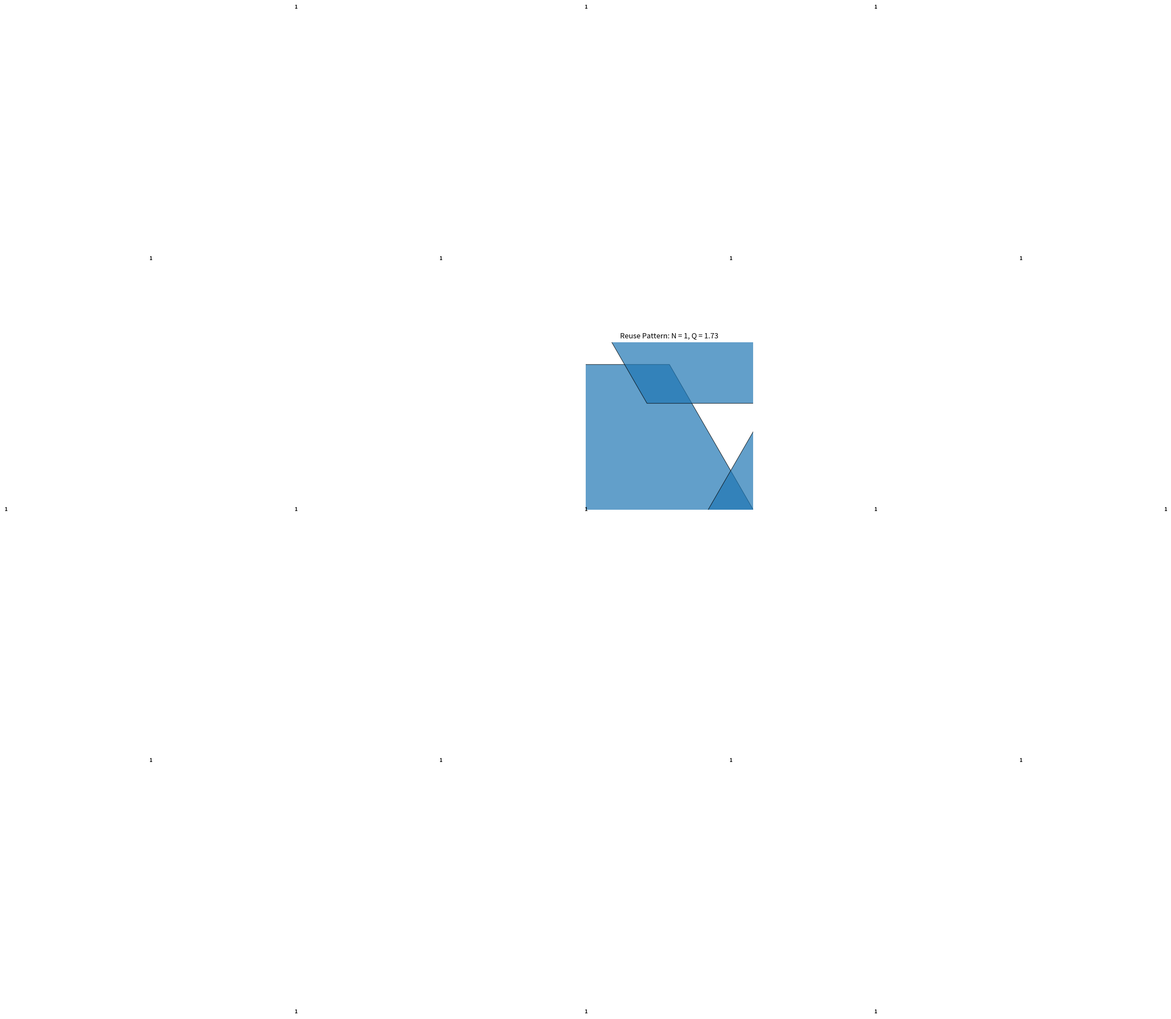
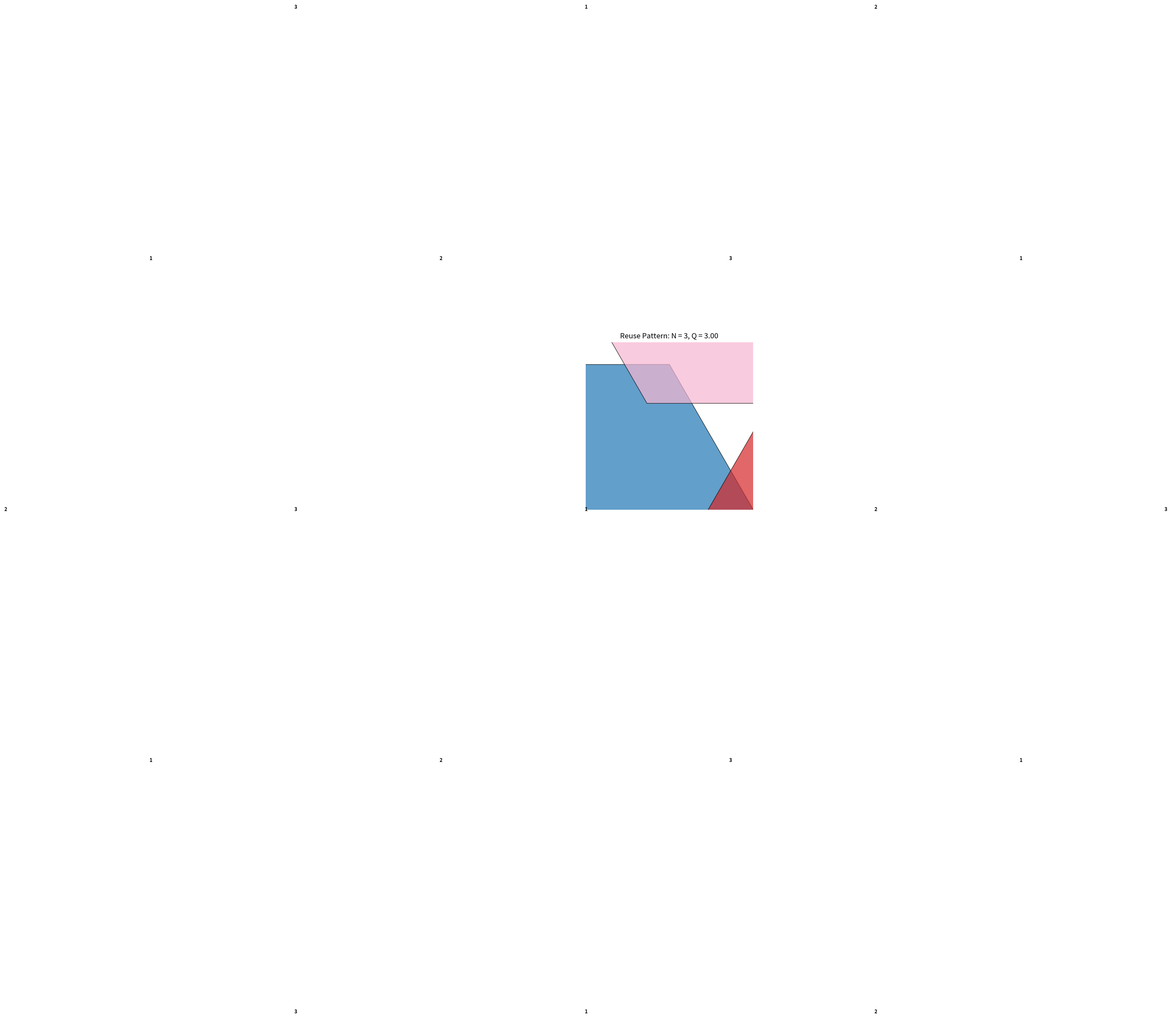
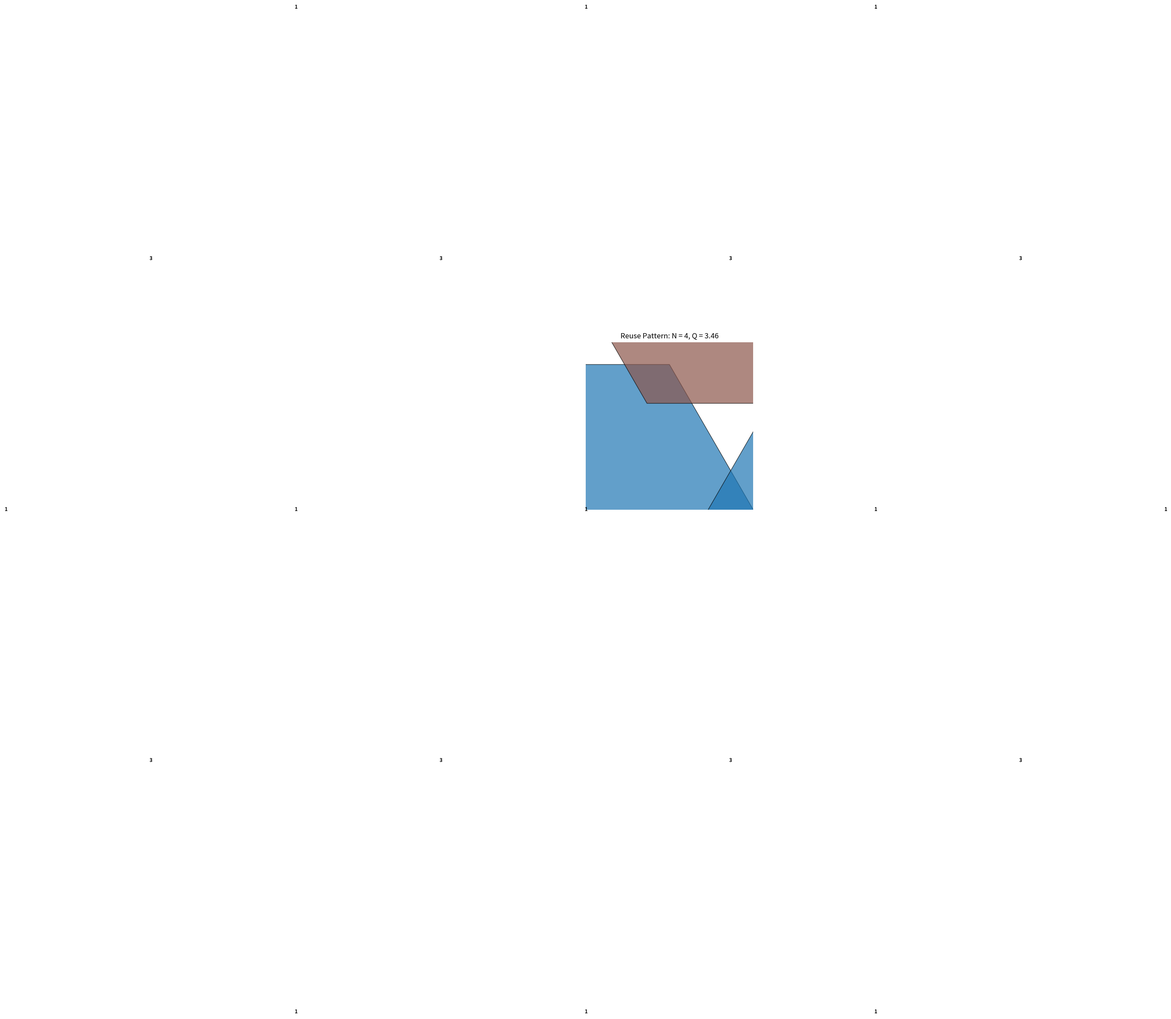
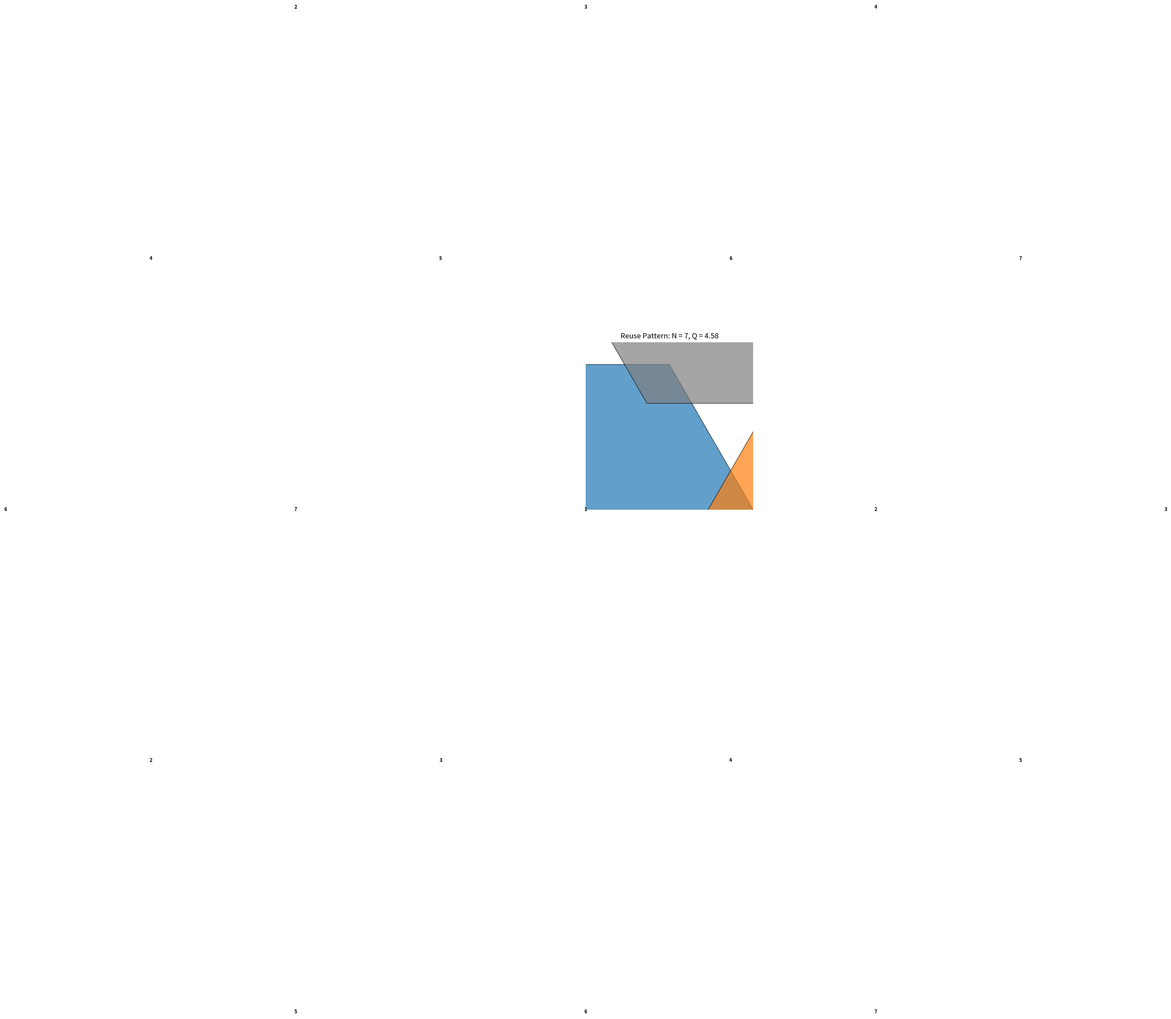
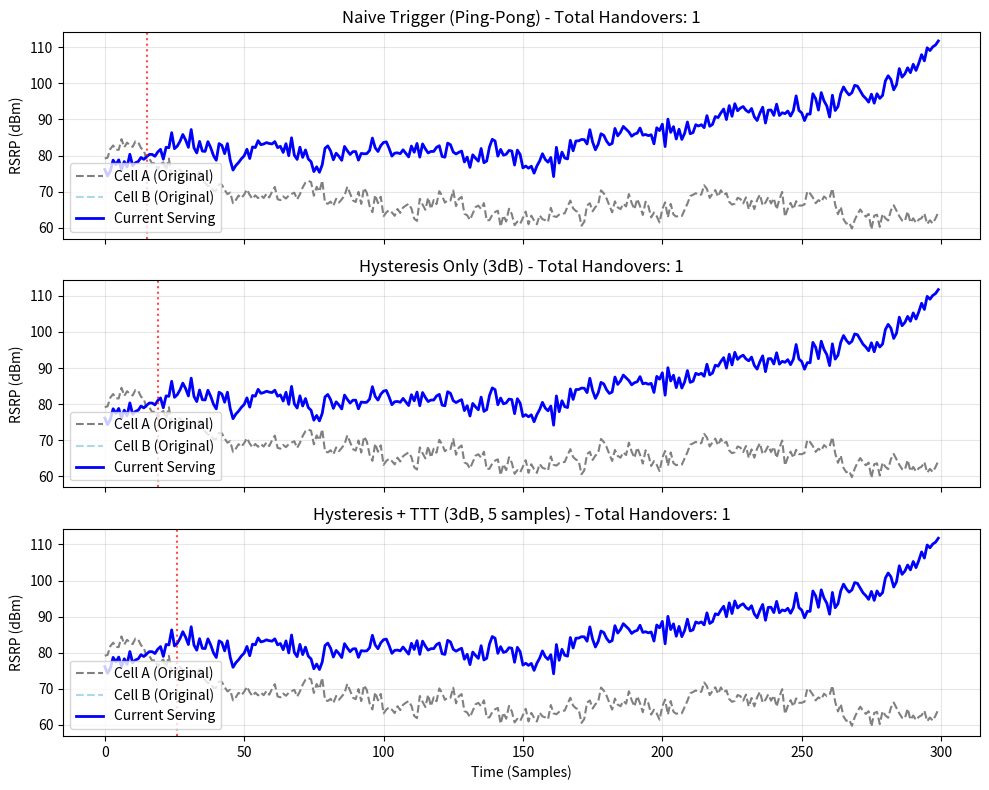

Source code (Python) for these figures, in order:
import numpy as np
import matplotlib.pyplot as plt
from matplotlib.patches import RegularPolygon

# ==========================================
# PART A: HEXAGONAL FREQUENCY REUSE PLANNING
# ==========================================
def get_hex_centers(rings, R):
    centers = []
    for q in range(-rings, rings + 1):
        for r in range(max(-rings, -q - rings), min(rings, -q + rings) + 1):
            x = R * np.sqrt(3) * (q + r / 2)
            y = R * 1.5 * r
            centers.append((x, y, q, r))
    return centers

def plot_reuse_pattern(N, i, j, R=1.0, rings=2):
    fig, ax = plt.subplots(figsize=(5, 5))
    centers = get_hex_centers(rings, R)
    
    offset_q, offset_r = i, j
    
    for x, y, q, r in centers:
        freq_group = (q * offset_r - r * offset_q) % N
        color = plt.cm.tab20(freq_group / max(N, 1))
        
        hexagon = RegularPolygon((x, y), numVertices=6, radius=R, 
                                 orientation=np.pi/6, facecolor=color, edgecolor='k', alpha=0.7)
        ax.add_patch(hexagon)
        ax.text(x, y, str(freq_group + 1), ha='center', va='center', fontsize=8, fontweight='bold')

    ax.set_aspect('equal')
    Q = np.sqrt(3 * N)
    ax.set_title(f"Reuse Pattern: N = {N}, Q = {Q:.2f}")
    plt.axis('off')
    
    # SAVE THE FIGURE BEFORE SHOWING
    plt.savefig(f"hexagon_N{N}.png", dpi=300, bbox_inches='tight')
    plt.show()

def run_part_a():
    print("\n--- PART A: Frequency Reuse Layouts ---")
    configs = {1: (1, 0), 3: (1, 1), 4: (2, 0), 7: (2, 1)}
    print("N\tQ\tConfig (i,j)")
    for N, (i, j) in configs.items():
        Q = np.sqrt(3 * N)
        print(f"{N}\t{Q:.2f}\t({i},{j})")
        plot_reuse_pattern(N, i, j, R=1.0, rings=2)

# ==========================================
# PART B: HANDOVER DECISION LOGIC
# ==========================================
def generate_signals(num_samples=300):
    np.random.seed(42) 
    t = np.arange(num_samples)
    
    # Increased noise slightly to show the ping-pong effect better
    serving_trend = -0.05 * t + 80
    serving_noise = np.cumsum(np.random.normal(0, 0.8, num_samples)) + np.random.normal(0, 1.5, num_samples)
    serving = serving_trend + serving_noise
    
    neighbor_trend = 0.05 * t + 75
    neighbor_noise = np.cumsum(np.random.normal(0, 0.8, num_samples)) + np.random.normal(0, 1.5, num_samples)
    neighbor = neighbor_trend + neighbor_noise
    
    return serving, neighbor

def simulate_handovers(serving, neighbor, policy="naive", hysteresis=3.0, ttt=5):
    handovers = []
    current_serving = serving.copy()
    current_neighbor = neighbor.copy()
    
    ttt_counter = 0
    
    for t in range(len(serving)):
        if policy == "naive":
            condition = current_neighbor[t] > current_serving[t]
        else:
            condition = current_neighbor[t] > (current_serving[t] + hysteresis)
            
        if condition:
            ttt_counter += 1
            if policy == "naive" or ttt_counter >= ttt:
                handovers.append(t)
                current_serving, current_neighbor = current_neighbor, current_serving
                ttt_counter = 0 
        else:
            ttt_counter = 0 
            
    return handovers, current_serving, current_neighbor

def run_part_b():
    print("\n--- PART B: Handover Decision Logic ---")
    serving, neighbor = generate_signals()
    
    ho_naive, s_n, n_n = simulate_handovers(serving, neighbor, "naive")
    ho_hyst, s_h, n_h = simulate_handovers(serving, neighbor, "hyst", hysteresis=3.0, ttt=1)
    ho_hyst_ttt, s_ht, n_ht = simulate_handovers(serving, neighbor, "hyst", hysteresis=3.0, ttt=5)
    
    fig, axs = plt.subplots(3, 1, figsize=(10, 8), sharex=True)
    
    configs = [
        ("Naive Trigger (Ping-Pong)", ho_naive, s_n, n_n),
        ("Hysteresis Only (3dB)", ho_hyst, s_h, n_h),
        ("Hysteresis + TTT (3dB, 5 samples)", ho_hyst_ttt, s_ht, n_ht)
    ]
    
    for ax, (title, hos, s_curr, n_curr) in zip(axs, configs):
        ax.plot(serving, label="Cell A (Original)", linestyle='--', color='gray')
        ax.plot(neighbor, label="Cell B (Original)", linestyle='--', color='lightblue')
        ax.plot(s_curr, label="Current Serving", color='blue', linewidth=2)
        
        for ho in hos:
            ax.axvline(ho, color='red', linestyle=':', alpha=0.7)
            
        ax.set_title(f"{title} - Total Handovers: {len(hos)}")
        ax.set_ylabel("RSRP (dBm)")
        ax.legend(loc="lower left")
        ax.grid(True, alpha=0.3)
        
    axs[-1].set_xlabel("Time (Samples)")
    plt.tight_layout()
    
    # SAVE THE FIGURE BEFORE SHOWING
    plt.savefig("handover_results.png", dpi=300, bbox_inches='tight')
    plt.show()
    
    print("\nHandover Counts:")
    print(f"Naive: {len(ho_naive)}")
    print(f"Hysteresis Only: {len(ho_hyst)}")
    print(f"Hysteresis + TTT: {len(ho_hyst_ttt)}")

if __name__ == "__main__":
    run_part_a()
    run_part_b()
